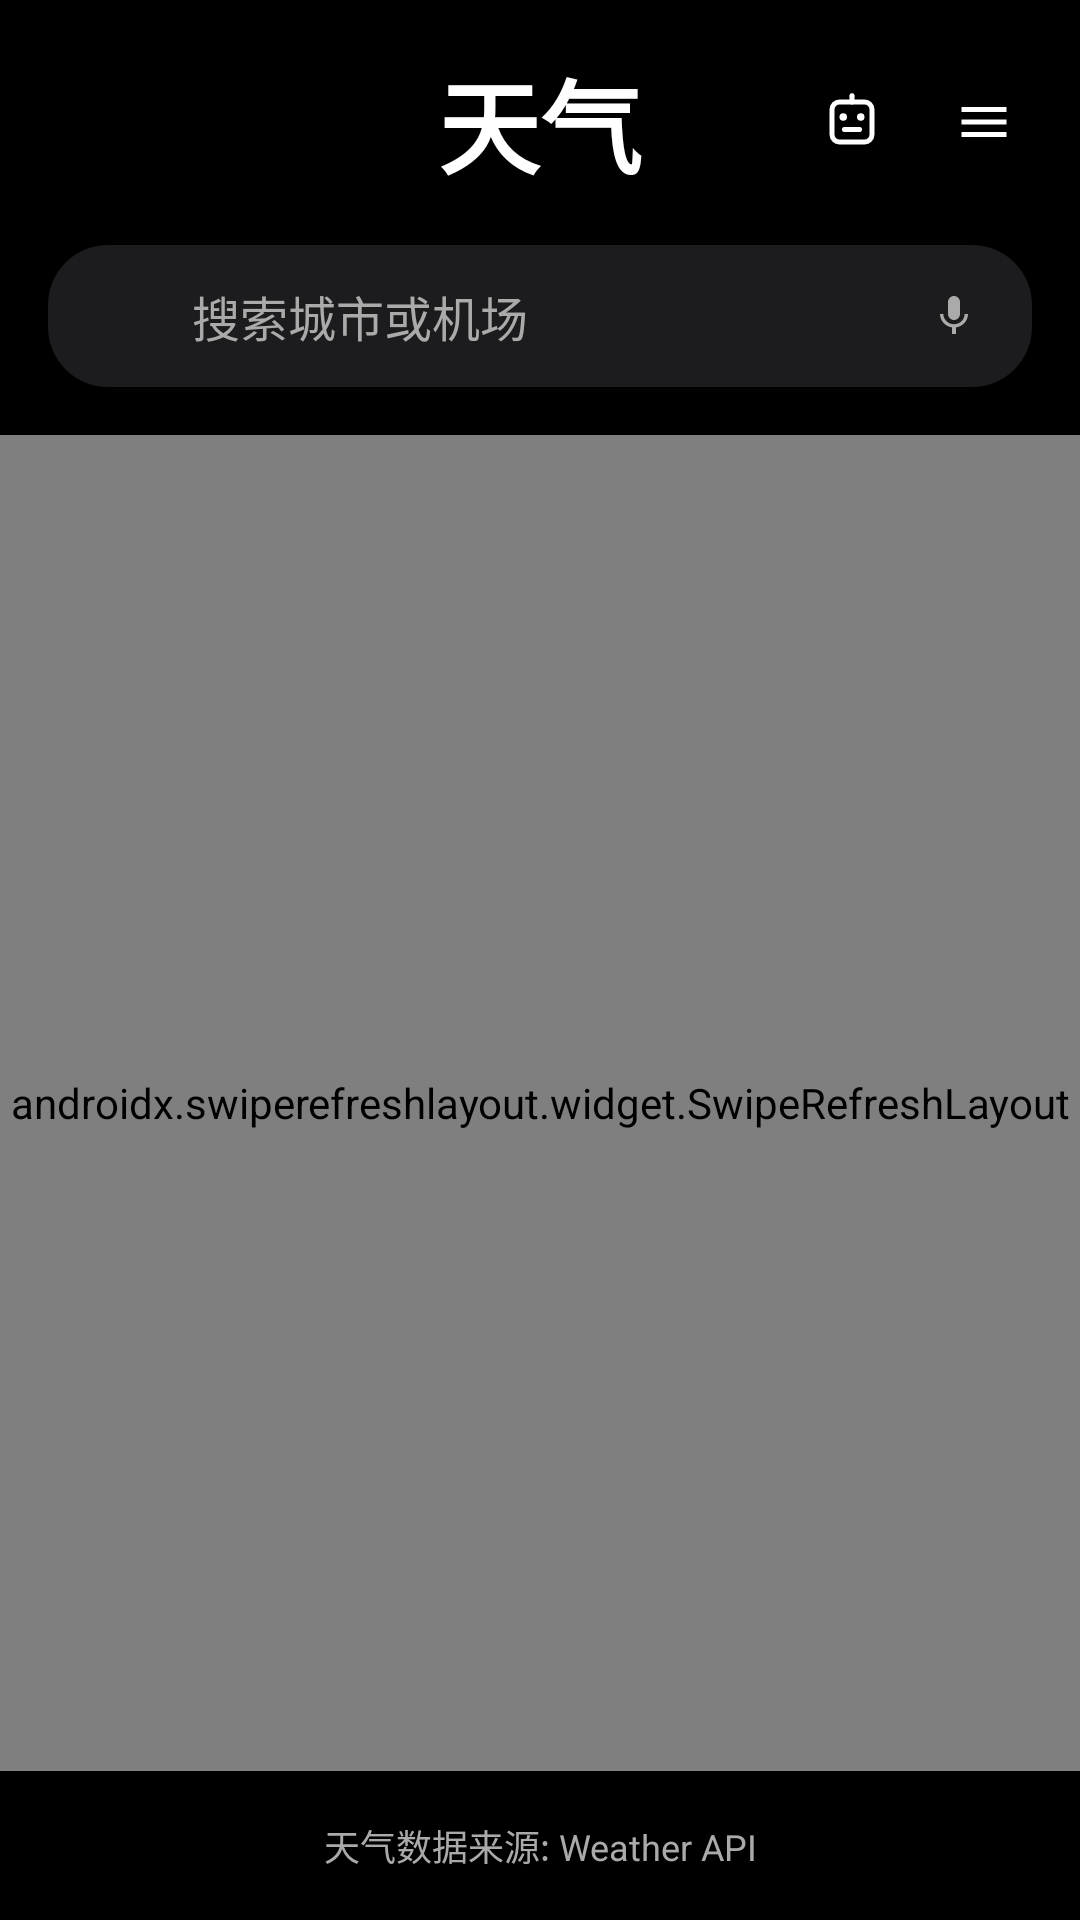

Layout XML and referenced resources for this Android screen:
<!-- AndroidManifest.xml: activity theme Theme.WeatherDemo -->
<!-- res/layout/activity_main.xml -->
<?xml version="1.0" encoding="utf-8"?>
<LinearLayout xmlns:android="http://schemas.android.com/apk/res/android"
    xmlns:app="http://schemas.android.com/apk/res-auto"
    xmlns:tools="http://schemas.android.com/tools"
    android:layout_width="match_parent"
    android:layout_height="match_parent"
    android:orientation="vertical"
    android:background="@color/black"
    android:fitsSystemWindows="true"
    tools:context=".MainActivity">

    
    <View
        android:layout_width="match_parent"
        android:layout_height="0dp"
        android:layout_weight="0" />

    
    <RelativeLayout
        android:layout_width="match_parent"
        android:layout_height="wrap_content"
        android:paddingHorizontal="16dp"
        android:paddingVertical="16dp">

        <TextView
            android:id="@+id/titleText"
            android:layout_width="wrap_content"
            android:layout_height="wrap_content"
            android:layout_centerInParent="true"
            android:text="天气"
            android:textColor="@color/white"
            android:textSize="34sp"
            android:textStyle="bold" />

        <ImageView
            android:id="@+id/aiButton"
            android:layout_width="32dp"
            android:layout_height="32dp"
            android:layout_toStartOf="@id/menuButton"
            android:layout_centerVertical="true"
            android:layout_marginEnd="12dp"
            android:src="@drawable/ic_ai_assistant"
            app:tint="@color/white"
            android:background="?android:attr/selectableItemBackgroundBorderless"
            android:padding="6dp"
            android:contentDescription="AI天气助手" />

        <ImageView
            android:id="@+id/menuButton"
            android:layout_width="32dp"
            android:layout_height="32dp"
            android:layout_alignParentEnd="true"
            android:layout_centerVertical="true"
            android:src="@drawable/ic_menu"
            app:tint="@color/white"
            android:background="?android:attr/selectableItemBackgroundBorderless"
            android:padding="6dp" />

    </RelativeLayout>

    
    <LinearLayout
        android:layout_width="match_parent"
        android:layout_height="wrap_content"
        android:layout_marginHorizontal="16dp"
        android:layout_marginBottom="16dp"
        android:orientation="horizontal"
        android:background="@drawable/search_background"
        android:paddingVertical="12dp"
        android:paddingHorizontal="16dp"
        android:gravity="center_vertical">

        <ImageView
            android:layout_width="20dp"
            android:layout_height="20dp"
            android:src="@drawable/ic_search"
            app:tint="@android:color/darker_gray"
            android:layout_marginEnd="12dp" />

        <EditText
            android:id="@+id/searchEditText"
            android:layout_width="0dp"
            android:layout_height="wrap_content"
            android:layout_weight="1"
            android:background="@android:color/transparent"
            android:hint="搜索城市或机场"
            android:textColor="@color/white"
            android:textColorHint="@android:color/darker_gray"
            android:textSize="16sp"
            android:inputType="text"
            android:imeOptions="actionSearch" />

        <ImageView
            android:id="@+id/micButton"
            android:layout_width="20dp"
            android:layout_height="20dp"
            android:src="@drawable/ic_mic"
            app:tint="@android:color/darker_gray"
            android:background="?android:attr/selectableItemBackgroundBorderless"
            android:padding="2dp" />

    </LinearLayout>

    
    <FrameLayout
        android:id="@+id/searchResultsContainer"
        android:layout_width="match_parent"
        android:layout_height="0dp"
        android:layout_weight="1"
        android:visibility="gone">

        <androidx.recyclerview.widget.RecyclerView
            android:id="@+id/searchResultsRecyclerView"
            android:layout_width="match_parent"
            android:layout_height="match_parent"
            android:paddingHorizontal="16dp" />

    </FrameLayout>

    
    <androidx.swiperefreshlayout.widget.SwipeRefreshLayout
        android:id="@+id/swipeRefreshLayout"
        android:layout_width="match_parent"
        android:layout_height="0dp"
        android:layout_weight="1">
        
        <FrameLayout
            android:layout_width="match_parent"
            android:layout_height="match_parent">
            
            <androidx.recyclerview.widget.RecyclerView
                android:id="@+id/cityListRecyclerView"
                android:layout_width="match_parent"
                android:layout_height="match_parent"
                android:paddingHorizontal="16dp" />
            
            
            <TextView
                android:id="@+id/emptyStateText"
                android:layout_width="wrap_content"
                android:layout_height="wrap_content"
                android:layout_gravity="center"
                android:text="搜索并添加城市\n查看天气信息"
                android:textColor="@android:color/darker_gray"
                android:textSize="18sp"
                android:gravity="center"
                android:lineSpacingExtra="4dp"
                android:visibility="visible" />
                
        </FrameLayout>
        
    </androidx.swiperefreshlayout.widget.SwipeRefreshLayout>

    
    <TextView
        android:layout_width="match_parent"
        android:layout_height="wrap_content"
        android:text="天气数据来源: Weather API"
        android:textColor="@android:color/darker_gray"
        android:textSize="12sp"
        android:gravity="center"
        android:padding="16dp" />

</LinearLayout>
<!-- resources referenced by this layout -->
<resources>
  <color name="black">#FF000000</color>
  <color name="white">#FFFFFFFF</color>
  <!-- drawable ic_ai_assistant (drawable) -->
  <vector xmlns:android="http://schemas.android.com/apk/res/android"
      android:width="24dp"
      android:height="24dp"
      android:viewportWidth="24"
      android:viewportHeight="24">
    
    
    <path
        android:strokeColor="#FFFFFF"
        android:strokeWidth="2"
        android:fillType="evenOdd"
        android:pathData="M4,7C4,5.343 5.343,4 7,4L17,4C18.657,4 20,5.343 20,7L20,17C20,18.657 18.657,20 17,20L7,20C5.343,20 4,18.657 4,17L4,7Z"/>
    
    
    <path
        android:fillColor="#FFFFFF"
        android:pathData="M8.5,10m-1.5,0a1.5,1.5 0,1,1 3,0a1.5,1.5 0,1,1 -3,0"/>
    
    <path
        android:fillColor="#FFFFFF"
        android:pathData="M15.5,10m-1.5,0a1.5,1.5 0,1,1 3,0a1.5,1.5 0,1,1 -3,0"/>
    
    
    <path
        android:strokeColor="#FFFFFF"
        android:strokeWidth="2"
        android:strokeLineCap="round"
        android:pathData="M9,15L15,15"/>
    
    
    <path
        android:strokeColor="#FFFFFF"
        android:strokeWidth="2"
        android:strokeLineCap="round"
        android:pathData="M12,4L12,2"/>
    
    <path
        android:fillColor="#FFFFFF"
        android:pathData="M12,1.5m-1,0a1,1 0,1,1 2,0a1,1 0,1,1 -2,0"/>
    
  </vector>
  <!-- drawable ic_menu (drawable) -->
  <?xml version="1.0" encoding="utf-8"?>
  <vector xmlns:android="http://schemas.android.com/apk/res/android"
      android:width="24dp"
      android:height="24dp"
      android:viewportWidth="24"
      android:viewportHeight="24"
      android:tint="?attr/colorOnPrimary">
      <path
          android:fillColor="@android:color/white"
          android:pathData="M3,18h18v-2L3,16v2zM3,13h18v-2L3,11v2zM3,6v2h18L21,6L3,6z"/>
  </vector>
  <!-- drawable ic_mic (drawable) -->
  <?xml version="1.0" encoding="utf-8"?>
  <vector xmlns:android="http://schemas.android.com/apk/res/android"
      android:width="24dp"
      android:height="24dp"
      android:viewportWidth="24"
      android:viewportHeight="24"
      android:tint="?attr/colorOnSurface">
      <path
          android:pathData="M12,14c1.66,0 2.99,-1.34 2.99,-3L15,5c0,-1.66 -1.34,-3 -3,-3S9,3.34 9,5v6c0,1.66 1.34,3 3,3zM17.3,11c0,3 -2.54,5.1 -5.3,5.1S6.7,14 6.7,11L5,11c0,3.41 2.72,6.23 6,6.72L11,21h2v-3.28c3.28,-0.48 6,-3.3 6,-6.72h-1.7z"
          android:fillColor="@android:color/white"/>
  </vector>
  <!-- drawable search_background (drawable) -->
  <?xml version="1.0" encoding="utf-8"?>
  <shape xmlns:android="http://schemas.android.com/apk/res/android"
      android:shape="rectangle">
      <solid android:color="@color/search_background" />
      <corners android:radius="20dp" />
  </shape>
  <style name="Theme.WeatherDemo" parent="Theme.MaterialComponents.Light.NoActionBar">
          
          <item name="colorPrimary">@color/primary_blue</item>
          <item name="colorPrimaryVariant">@color/dark_blue</item>
          <item name="colorOnPrimary">@color/white</item>
          
          
          <item name="colorSecondary">@color/secondary_blue</item>
          <item name="colorOnSecondary">@color/white</item>
          
          
          <item name="android:statusBarColor">@android:color/transparent</item>
          <item name="android:navigationBarColor">@color/navigation_bar_color</item>
          
          
          <item name="android:windowBackground">@color/gradient_start</item>
          
          
          <item name="android:windowTranslucentStatus">false</item>
          <item name="android:windowTranslucentNavigation">false</item>
          
          
          <item name="textAppearanceBody1">@style/TextAppearance.MaterialComponents.Body1</item>
          <item name="textAppearanceBody2">@style/TextAppearance.MaterialComponents.Body2</item>
      </style>
  <color name="search_background">#1C1C1E</color>
  <color name="primary_blue">#007AFF</color>
  <color name="dark_blue">#0A84FF</color>
  <color name="secondary_blue">#5AC8FA</color>
  <color name="navigation_bar_color">#20000000</color>
  <color name="gradient_start">#4A90E2</color>
</resources>
